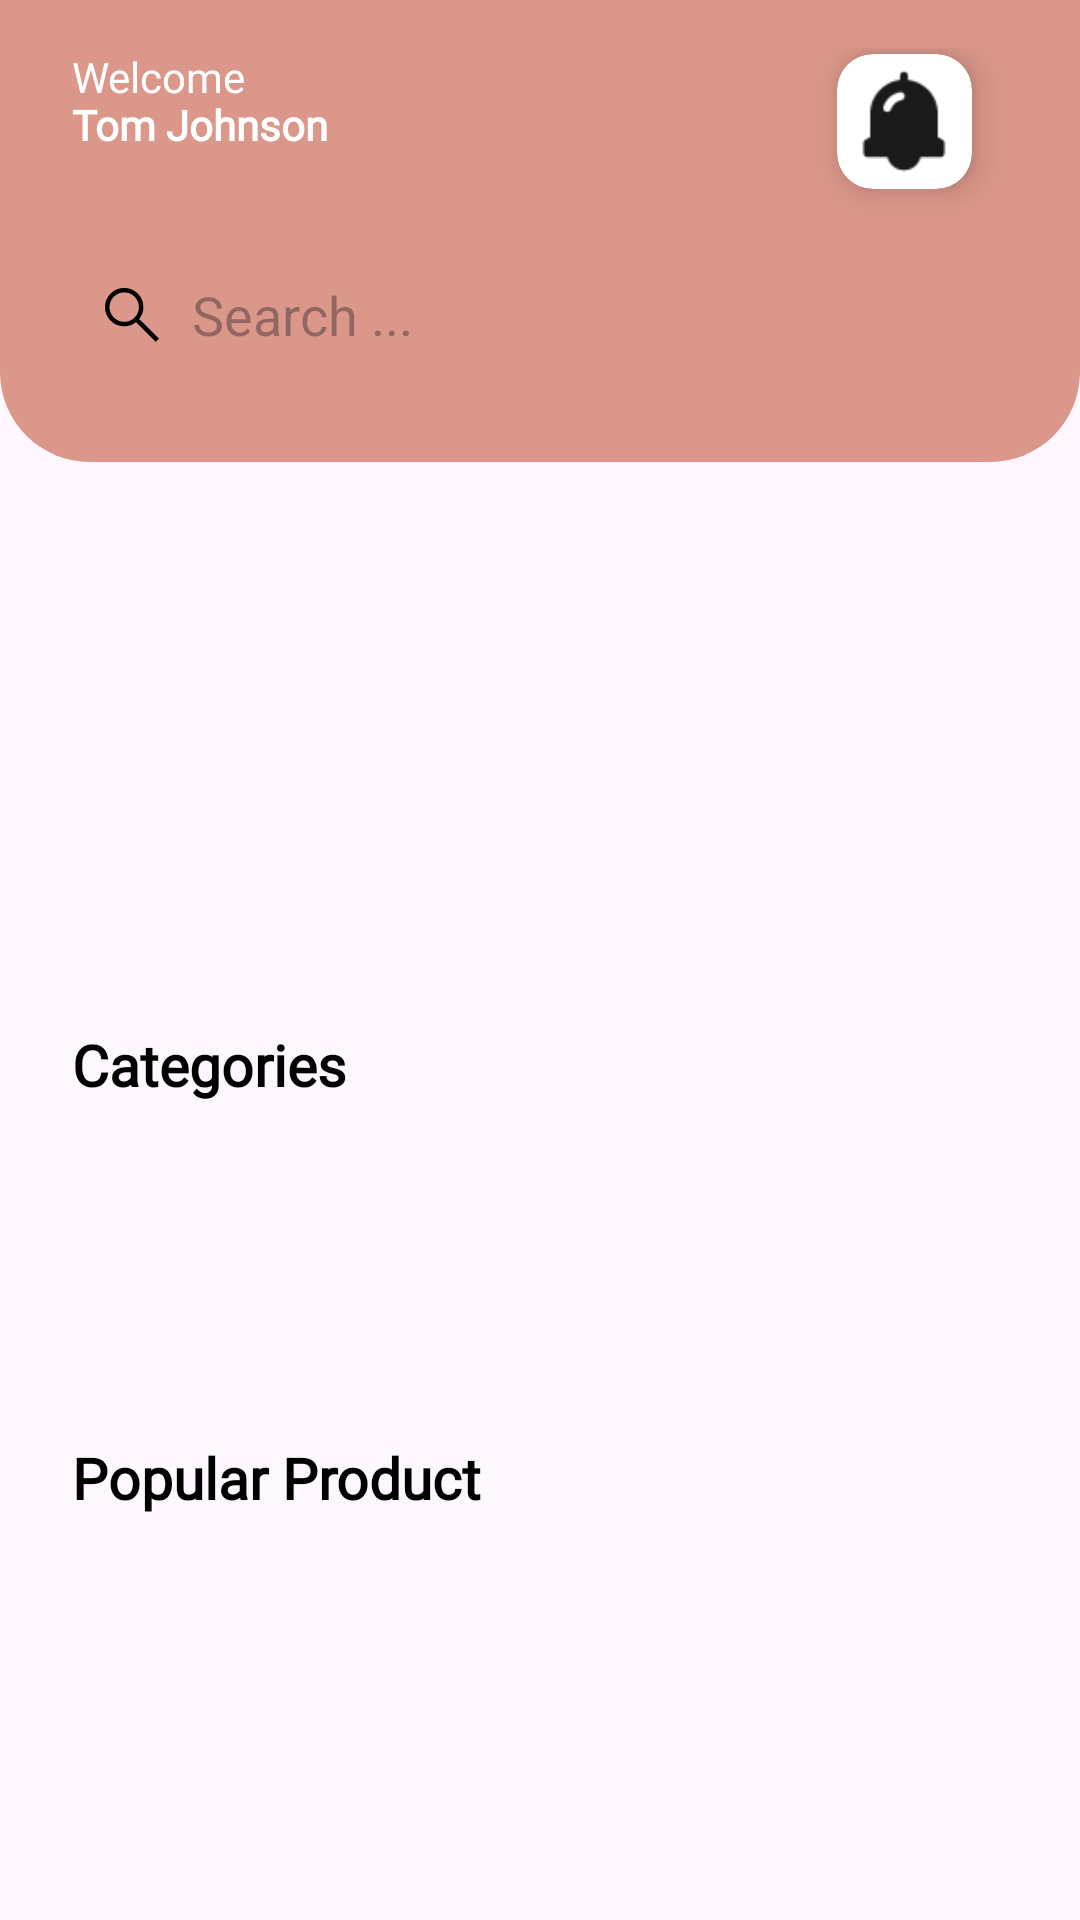

Produce the Android XML layout that renders to this screen, including the resource entries it uses.
<!-- AndroidManifest.xml: application theme Theme.RShop -->
<!-- res/layout/fragment_home.xml -->
<?xml version="1.0" encoding="utf-8"?>
<androidx.constraintlayout.widget.ConstraintLayout xmlns:android="http://schemas.android.com/apk/res/android"
    xmlns:app="http://schemas.android.com/apk/res-auto"
    android:layout_width="match_parent"
    android:layout_height="match_parent">

    <ScrollView
        android:layout_width="match_parent"
        android:layout_height="match_parent">

        <LinearLayout
            android:layout_width="match_parent"
            android:layout_height="wrap_content"
            android:orientation="vertical">

            <LinearLayout
                android:layout_width="match_parent"
                android:layout_height="wrap_content"
                android:background="@drawable/top_background"
                android:orientation="vertical">

                <androidx.constraintlayout.widget.ConstraintLayout
                    android:layout_width="match_parent"
                    android:layout_height="wrap_content"
                    android:layout_marginStart="24dp"
                    android:layout_marginTop="16dp"
                    android:layout_marginEnd="24dp">

                    <TextView
                        android:id="@+id/textView"
                        android:layout_width="wrap_content"
                        android:layout_height="wrap_content"
                        android:text="Welcome"
                        android:fontFamily="@font/poppins_medium"
                        android:textColor="@color/white"
                        app:layout_constraintStart_toStartOf="parent"
                        app:layout_constraintTop_toTopOf="parent" />

                    <TextView
                        android:id="@+id/textView2"
                        android:layout_width="wrap_content"
                        android:layout_height="wrap_content"
                        android:layout_marginTop="16dp"
                        android:text="Tom Johnson"
                        android:fontFamily="@font/poppins_medium"
                        android:textColor="@color/white"
                        android:textStyle="bold"
                        app:layout_constraintStart_toStartOf="parent"
                        app:layout_constraintTop_toTopOf="parent" />

                    <androidx.cardview.widget.CardView
                        android:id="@+id/notification_cardview"
                        android:layout_width="45dp"
                        android:layout_height="45dp"
                        android:backgroundTint="@color/white"
                        app:cardCornerRadius="12dp"
                        app:cardElevation="7dp"
                        app:layout_constraintBottom_toBottomOf="parent"
                        app:layout_constraintEnd_toEndOf="parent"
                        app:layout_constraintHorizontal_bias="0.955"
                        app:layout_constraintStart_toStartOf="parent"
                        app:layout_constraintTop_toTopOf="parent"
                        app:layout_constraintVertical_bias="0.023">

                        <ImageView
                            android:id="@+id/notification_icon"
                            android:layout_width="40dp"
                            android:layout_height="40dp"
                            android:layout_gravity="center"
                            android:src="@drawable/bildirim" />
                    </androidx.cardview.widget.CardView>

                    <EditText
                        android:id="@+id/editTextText"
                        android:layout_width="match_parent"
                        android:layout_height="50dp"
                        android:layout_marginTop="64dp"
                        android:layout_marginBottom="24dp"
                        android:background="@drawable/edittext_background"
                        android:drawableStart="@drawable/search"
                        android:drawablePadding="8dp"
                        android:hint="Search ..."
                        android:inputType="text"
                        android:padding="8dp"
                        android:textColor="@color/black"
                        app:layout_constraintBottom_toBottomOf="parent"
                        app:layout_constraintStart_toStartOf="parent"
                        app:layout_constraintTop_toTopOf="parent" />

                </androidx.constraintlayout.widget.ConstraintLayout>

            </LinearLayout>

            <LinearLayout
                android:layout_width="match_parent"
                android:layout_height="match_parent"
                android:orientation="vertical">

                <androidx.constraintlayout.widget.ConstraintLayout
                    android:layout_width="match_parent"
                    android:layout_marginTop="16dp"
                    android:layout_marginStart="12dp"
                    android:layout_marginEnd="12sp"
                    android:layout_height="160dp">

                    <ViewFlipper
                        android:id="@+id/view_flipper"
                        android:layout_width="match_parent"
                        android:layout_height="wrap_content"
                        android:autoStart="true"
                        android:flipInterval="5000"
                        app:layout_constraintBottom_toBottomOf="parent"
                        app:layout_constraintEnd_toEndOf="parent"
                        app:layout_constraintStart_toStartOf="parent"
                        app:layout_constraintTop_toTopOf="parent" />
                </androidx.constraintlayout.widget.ConstraintLayout>

                <TextView
                    android:id="@+id/textView12"
                    android:layout_width="match_parent"
                    android:layout_height="wrap_content"
                    android:textColor="@color/black"
                    android:textStyle="bold"
                    android:textSize="19sp"
                    android:fontFamily="@font/poppins_medium"
                    android:layout_marginStart="24sp"
                    android:layout_marginTop="12dp"
                    android:text="Categories" />

                <androidx.recyclerview.widget.RecyclerView
                    android:id="@+id/category_recyclerview"
                    android:layout_width="match_parent"
                    android:layout_height="100dp"
                    android:layout_marginTop="8dp"
                    app:layout_constraintBottom_toBottomOf="parent"
                    app:layout_constraintEnd_toEndOf="parent"
                    app:layout_constraintHorizontal_bias="0.0"
                    app:layout_constraintStart_toStartOf="parent"
                    app:layout_constraintTop_toTopOf="parent"
                    app:layout_constraintVertical_bias="0.515" />
                <TextView
                    android:id="@+id/popular"
                    android:layout_width="match_parent"
                    android:layout_height="wrap_content"
                    android:textColor="@color/black"
                    android:textStyle="bold"
                    android:textSize="19sp"
                    android:fontFamily="@font/poppins_medium"
                    android:layout_marginStart="24sp"
                    android:layout_marginTop="4dp"
                    android:text="Popular Product" />

                <androidx.recyclerview.widget.RecyclerView
                    android:id="@+id/popular_recyclerview"
                    android:layout_width="match_parent"
                    android:layout_height="match_parent"
                    android:layout_marginTop="8dp"
                    app:layout_constraintBottom_toBottomOf="parent"
                    app:layout_constraintEnd_toEndOf="parent"
                    app:layout_constraintHorizontal_bias="0.0"
                    app:layout_constraintStart_toStartOf="parent"
                    app:layout_constraintTop_toTopOf="parent"
                    app:layout_constraintVertical_bias="0.515" />
            </LinearLayout>


        </LinearLayout>

    </ScrollView>

</androidx.constraintlayout.widget.ConstraintLayout>
<!-- resources referenced by this layout -->
<resources>
  <color name="black">#FF000000</color>
  <color name="white">#FFFFFFFF</color>
  <!-- drawable bildirim: png bitmap (drawable, 852 bytes) -->
  <!-- drawable search (drawable) -->
  <vector xmlns:android="http://schemas.android.com/apk/res/android"
      android:width="24dp"
      android:height="24dp"
      android:viewportWidth="960"
      android:viewportHeight="960"
      android:tint="@color/black">
    <path
        android:fillColor="@android:color/white"
        android:pathData="M796,839L533,576Q503,602 463.04,616.5Q423.08,631 378,631Q269.84,631 194.92,556Q120,481 120,375Q120,269 195,194Q270,119 376.5,119Q483,119 557.5,194Q632,269 632,375.15Q632,418 618,458Q604,498 576,533L840,795L796,839ZM377,571Q458.25,571 515.13,513.5Q572,456 572,375Q572,294 515.13,236.5Q458.25,179 377,179Q294.92,179 237.46,236.5Q180,294 180,375Q180,456 237.46,513.5Q294.92,571 377,571Z"/>
  </vector>
  <!-- drawable top_background (drawable) -->
  <?xml version="1.0" encoding="utf-8"?>
  <selector xmlns:android="http://schemas.android.com/apk/res/android">
  <item>
      <shape android:shape="rectangle">
          <solid android:color="@color/bej"/>
          <corners android:bottomLeftRadius="30dp"
              android:bottomRightRadius="30dp"/>
      </shape>
  </item>
  </selector>
  <style name="Theme.RShop" parent="Base.Theme.RShop" />
  <color name="bej">#db978a</color>
  <style name="Base.Theme.RShop" parent="Theme.Material3.DayNight.NoActionBar">
  
          <item name="colorPrimary">@color/bej</item>
          <item name="colorPrimaryVariant">@color/bej</item>
          <item name="android:statusBarColor">@color/bej</item>
      </style>
</resources>
